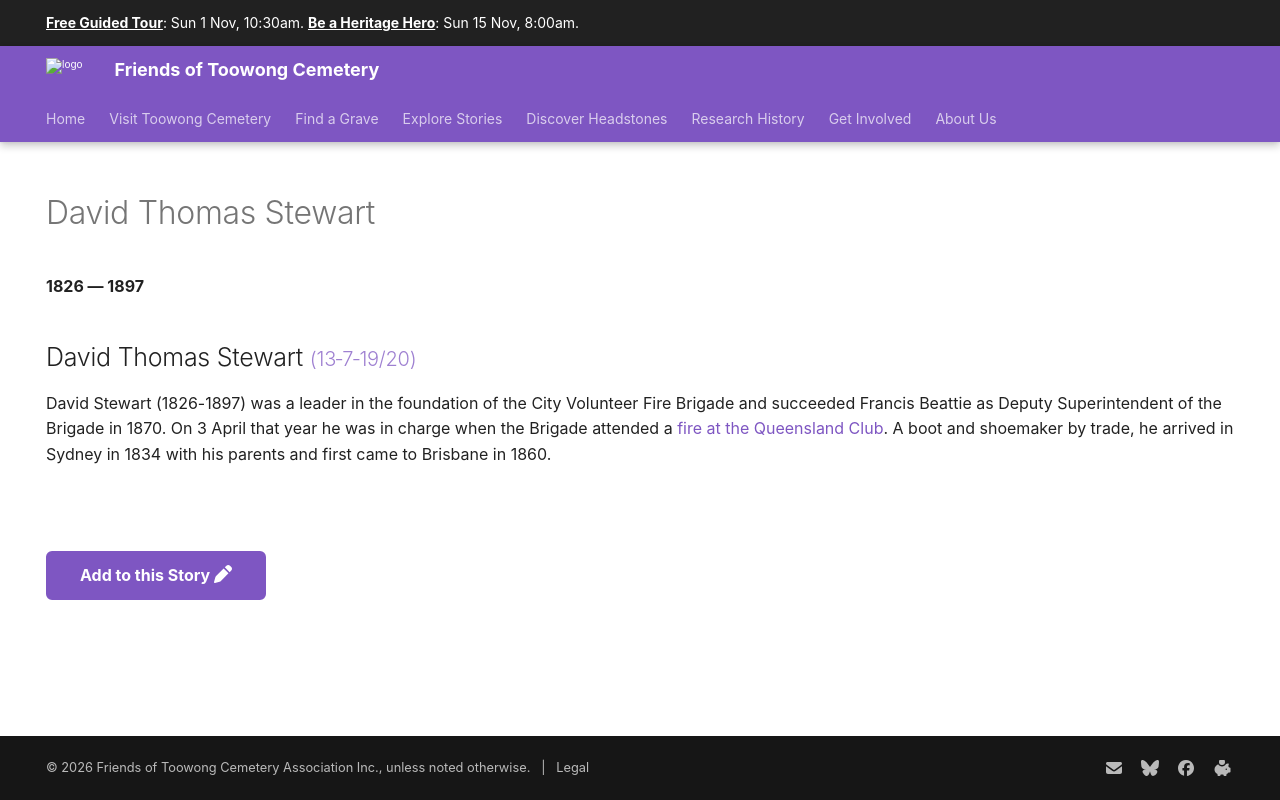

repository: 1871fotc/1871fotc.github.io · page: research/david-thomas-stewart/index.html · generator: mkdocs

---
title: David Thomas Stewart
hide:
  - toc
  - navigation 
---

# David Thomas Stewart

**1826 — 1897**

--8<-- "snippets/david-thomas-stewart.md"

--8<-- "snippets/add-to-this-story.md"
